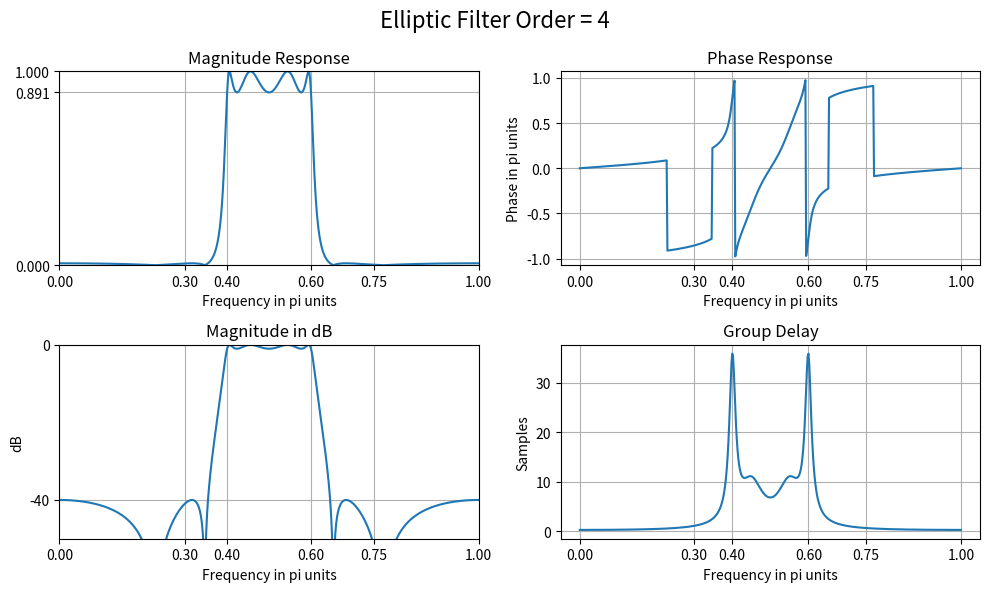

Recreate this plot in Python.
import numpy as np
from scipy.signal import ellip, ellipord, sos2tf, tf2zpk
import matplotlib.pyplot as plt
from scipy.signal import freqz, group_delay

pi = float(np.pi)
np.set_printoptions(precision=5, suppress=True)


def freqz_m(b, a):
    w, H = freqz(b, a, 1000, "whole")
    H = H[:501]
    w = w[:501]

    mag = np.abs(H)
    db = 20 * np.log10((mag + np.finfo(float).eps) / np.max(mag))
    pha = np.angle(np.conjugate(H))
    grd = group_delay((b, a), w)[1]

    return db, mag, pha, grd, w


# Define stopband and passband edge frequencies
ws = [0.3, 0.75]
wp = [0.4, 0.6]

# Set passband ripple and stopband attenuation
Rp = 1  # Passband ripple in dB
As = 40  # Stopband attenuation in dB

# Convert ripple and attenuation to amplitude factors
Ripple = 10 ** (-Rp / 20)
Attn = 10 ** (-As / 20)

# Calculate filter order and natural frequency
N, wn = ellipord(wp, ws, Rp, As, analog=False)

# Design digital elliptic bandpass filter
b, a = ellip(N, Rp, As, wn, analog=False, output="ba", btype="bandpass")
fig, axs = plt.subplots(2, 2, figsize=(8, 8))
fig.set_size_inches(10, 6)
cuaso = "Elliptic"
fig.suptitle(f"{cuaso} Filter Order = {N}", fontsize=16)
# Convert filter to second-order sections
[db, mag, pha, grd, w] = freqz_m(b, a)
plt.subplot(2, 2, 1)
plt.plot(w / np.pi, mag)
plt.grid(True)
plt.title("Magnitude Response")
plt.xlabel("Frequency in pi units")
plt.axis([0, 1, 0, 1])
plt.xticks([0, 0.3, 0.4, 0.6, 0.75, 1])
plt.yticks([0, Ripple, 1])

# Subplot 2: Magnitude in dB
plt.subplot(2, 2, 3)
plt.plot(w / np.pi, db)
plt.grid(True)
plt.title("Magnitude in dB")
plt.xlabel("Frequency in pi units")
plt.ylabel("dB")
plt.axis([0, 1, -50, 0])
plt.xticks([0, 0.3, 0.4, 0.6, 0.75, 1])
plt.yticks([-40, 0])

# Subplot 3: Phase Response
plt.subplot(2, 2, 2)
plt.plot(w / np.pi, pha / np.pi)
plt.grid(True)
plt.title("Phase Response")
plt.xlabel("Frequency in pi units")
plt.ylabel("Phase in pi units")
plt.xticks([0, 0.3, 0.4, 0.6, 0.75, 1])

# Subplot 4: Group Delay
plt.subplot(2, 2, 4)
plt.plot(w / np.pi, grd)
plt.grid(True)
plt.title("Group Delay")
plt.xlabel("Frequency in pi units")
plt.ylabel("Samples")
plt.xticks([0, 0.3, 0.4, 0.6, 0.75, 1])

plt.tight_layout()
plt.show()
